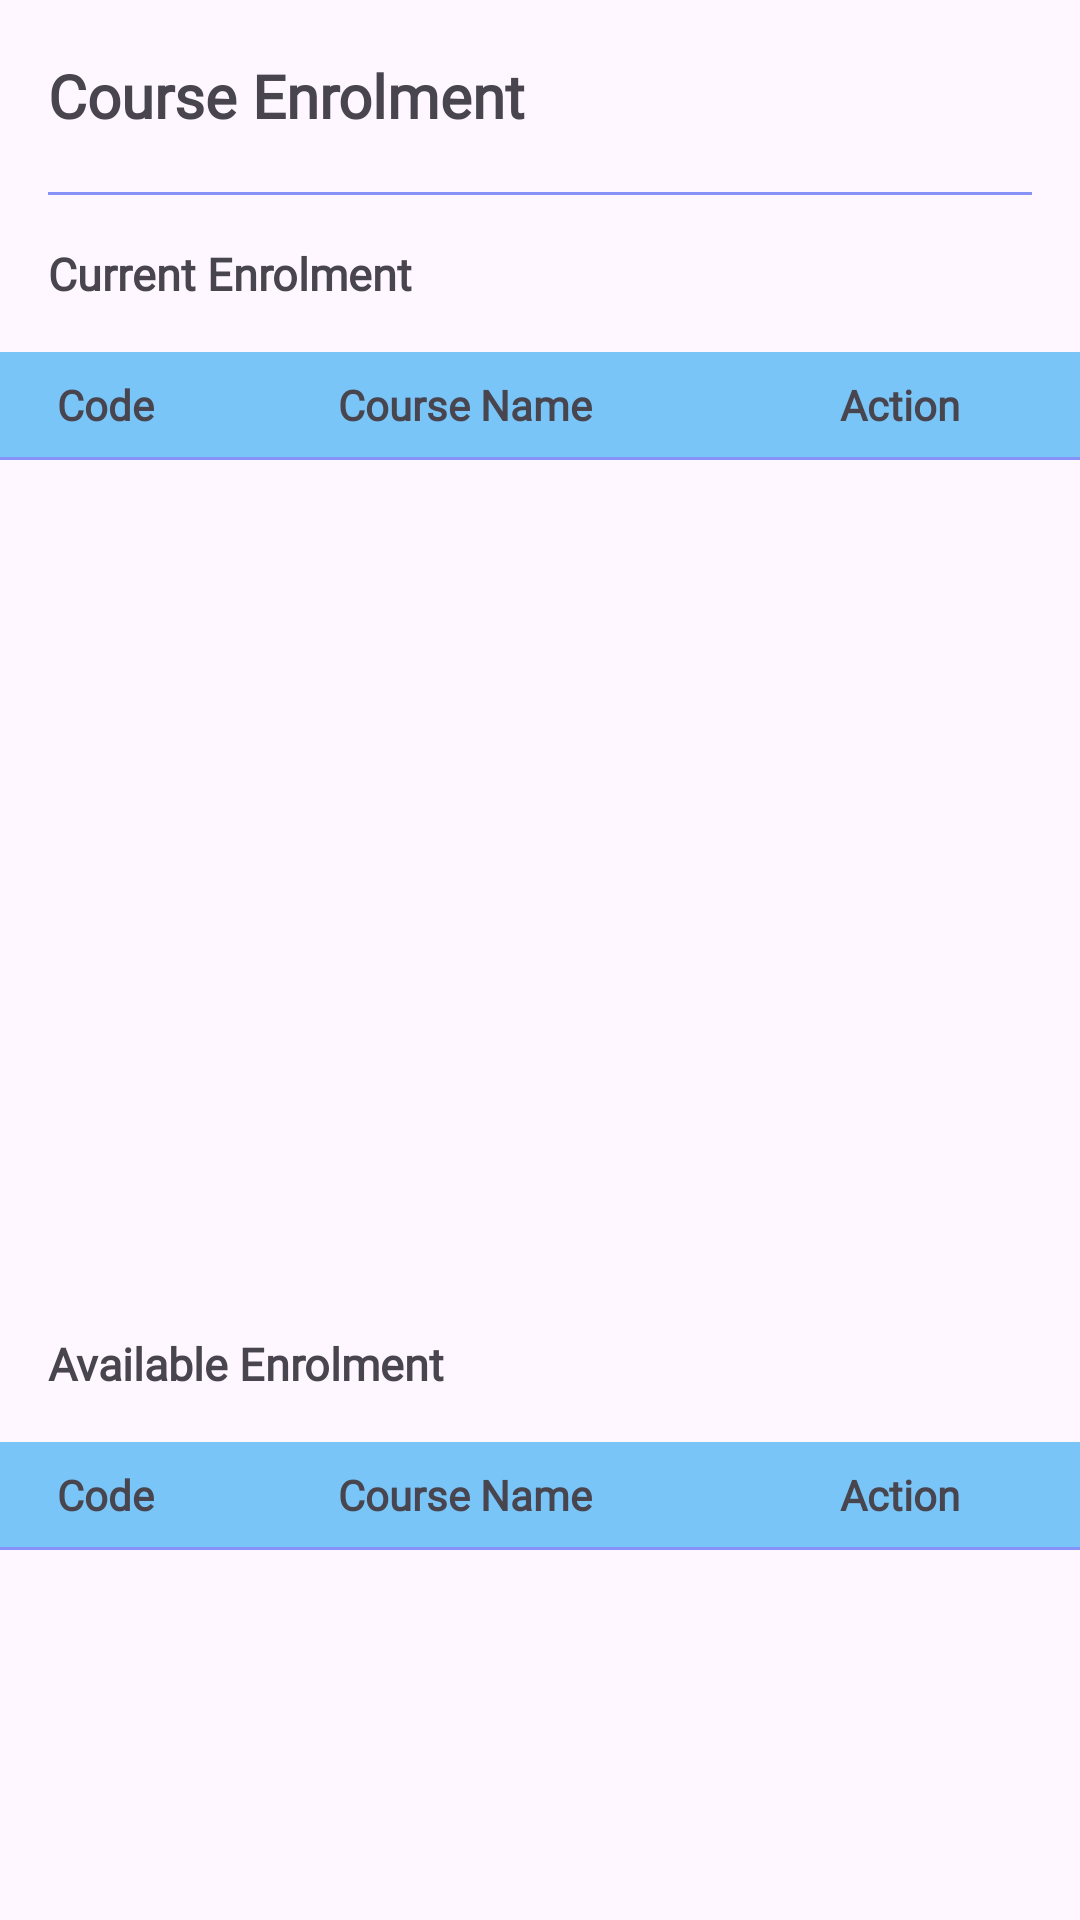

Reconstruct the res/layout file that produces this screen, plus the resources it refers to.
<!-- AndroidManifest.xml: application theme Theme.AttendanceManagementSystem -->
<!-- res/layout/student_course_enrolment.xml -->
<?xml version="1.0" encoding="utf-8"?>
<androidx.drawerlayout.widget.DrawerLayout
    android:layout_width="match_parent"
    android:layout_height="match_parent"
    android:id="@+id/nav"
    xmlns:android="http://schemas.android.com/apk/res/android"
    xmlns:tools="http://schemas.android.com/tools"
    xmlns:app="http://schemas.android.com/apk/res-auto"
    tools:context=".StudentClassEnrolmentActivity">

    <LinearLayout
        android:id="@+id/home_content"
        android:layout_width="match_parent"
        android:layout_height="match_parent"
        android:orientation="vertical">

        <com.google.android.material.appbar.MaterialToolbar
            android:id="@+id/toolbar"
            android:layout_width="match_parent"
            android:layout_height="?attr/actionBarSize">
            <TextView
                android:layout_width="wrap_content"
                android:layout_height="wrap_content"
                android:text="Course Enrolment"
                android:fontFamily="@font/font_family"
                android:textSize="20sp"
                android:textStyle="bold"
                android:layout_gravity="center_vertical" />

        </com.google.android.material.appbar.MaterialToolbar>
        <View
            android:layout_width="wrap_content"
            android:layout_height="1dp"
            android:layout_below="@id/toolbar"
            android:layout_marginStart="16dp"
            android:layout_marginEnd="16dp"
            android:background="@color/purple" />

        <LinearLayout
            android:layout_width="match_parent"
            android:layout_height="match_parent"
            android:orientation="vertical">

            <TextView
                android:id="@+id/current_enrolment_table_title"
                android:layout_width="match_parent"
                android:layout_height="wrap_content"
                android:text="Current Enrolment"
                android:layout_margin="16dp"
                android:fontFamily="@font/font_family"
                android:textSize="15sp"
                android:textStyle="bold" />

            <TableLayout
                android:layout_width="match_parent"
                android:layout_height="wrap_content"
                android:weightSum="3"
                android:layout_below="@id/current_enrolment_table_title"
                android:id="@+id/current_enrolment_table">

                <TableRow>
                    <TextView
                        android:layout_width="50dp"
                        android:layout_height="wrap_content"
                        android:text="Code"
                        android:fontFamily="@font/font_family"
                        android:textSize="14sp"
                        android:singleLine="true"
                        android:textStyle="bold"
                        android:gravity="center"
                        android:layout_weight="1"
                        android:padding="8dp"
                        android:background="#79c5f7" /> 

                    <TextView
                        android:layout_width="150dp"
                        android:layout_height="wrap_content"
                        android:text="Course Name"
                        android:singleLine="true"
                        android:fontFamily="@font/font_family"
                        android:textSize="14sp"
                        android:textStyle="bold"
                        android:gravity="center"
                        android:layout_weight="1"
                        android:padding="8dp"
                        android:background="#79c5f7" /> 

                    <TextView
                        android:layout_width="100dp"
                        android:layout_height="wrap_content"
                        android:text="Action"
                        android:singleLine="true"
                        android:fontFamily="@font/font_family"
                        android:textSize="14sp"
                        android:textStyle="bold"
                        android:gravity="center"
                        android:layout_weight="1"
                        android:padding="8dp"
                        android:background="#79c5f7" /> 
                </TableRow>

                <View
                    android:id="@+id/current_enrolment_table_header_line"
                    android:layout_width="wrap_content"
                    android:layout_height="1dp"
                    android:layout_marginBottom="5dp"
                    android:layout_below="@id/current_enrolment_table"
                    android:background="@color/purple" />

            </TableLayout>

            <androidx.recyclerview.widget.RecyclerView
                android:layout_width="match_parent"
                android:layout_height="270dp"
                android:id="@+id/current_enrolment_table_recycler_view" />

            <TextView
                android:id="@+id/available_enrolment_table_title"
                android:layout_width="match_parent"
                android:layout_height="wrap_content"
                android:text="Available Enrolment"
                android:layout_below="@id/current_enrolment_table"
                android:layout_margin="16dp"
                android:fontFamily="@font/font_family"
                android:textSize="15sp"
                android:textStyle="bold" />

            <TableLayout
                android:layout_width="match_parent"
                android:layout_height="wrap_content"
                android:layout_below="@id/available_enrolment_table_title"
                android:weightSum="3"
                android:id="@+id/available_enrolment_table">

                <TableRow>
                    <TextView
                        android:layout_width="50dp"
                        android:layout_height="wrap_content"
                        android:text="Code"
                        android:fontFamily="@font/font_family"
                        android:textSize="14sp"
                        android:textStyle="bold"
                        android:gravity="center"
                        android:layout_weight="1"
                        android:padding="8dp"
                        android:background="#79c5f7" />

                    <TextView
                        android:layout_width="150dp"
                        android:layout_height="wrap_content"
                        android:text="Course Name"
                        android:fontFamily="@font/font_family"
                        android:textSize="14sp"
                        android:textStyle="bold"
                        android:layout_weight="1"
                        android:gravity="center"
                        android:padding="8dp"
                        android:background="#79c5f7" />

                    <TextView
                        android:layout_width="100dp"
                        android:layout_height="wrap_content"
                        android:text="Action"
                        android:fontFamily="@font/font_family"
                        android:textSize="14sp"
                        android:textStyle="bold"
                        android:gravity="center"
                        android:layout_weight="1"
                        android:padding="8dp"
                        android:background="#79c5f7" />
                </TableRow>

                <View
                    android:id="@+id/available_enrolment_table_header_line"
                    android:layout_width="wrap_content"
                    android:layout_height="1dp"
                    android:layout_marginBottom="5dp"
                    android:layout_below="@id/current_enrolment_table"
                    android:background="@color/purple" />
            </TableLayout>

            <androidx.recyclerview.widget.RecyclerView
                android:layout_width="match_parent"
                android:layout_height="270dp"
                android:id="@+id/available_enrolment_table_recycler_view" />
        </LinearLayout>
    </LinearLayout>

    <com.google.android.material.navigation.NavigationView
        android:id="@+id/navigation_view"
        android:layout_width="wrap_content"
        android:layout_height="match_parent"
        android:layout_gravity="start"
        android:fitsSystemWindows="true"
        app:menu="@menu/student_sidebar"
        android:maxWidth="250dp"
        app:itemIconTint="@color/purple"
        app:itemIconSize="30dp"
        app:itemIconPadding="30dp"
        app:itemVerticalPadding="15dp"
        app:headerLayout="@layout/checkmate_logo_menu" />

</androidx.drawerlayout.widget.DrawerLayout>
<!-- res/layout/checkmate_logo_menu.xml (included above) -->
<?xml version="1.0" encoding="utf-8"?>
<LinearLayout
    xmlns:android="http://schemas.android.com/apk/res/android"
    android:layout_width="wrap_content"
    android:layout_height="match_parent"
    android:orientation="vertical"
    android:gravity="center"
    android:padding="16dp">
    
    <ImageView
        android:layout_width="90dp"
        android:layout_height="90dp"
        android:layout_marginHorizontal="65dp"
        android:src="@drawable/checkmate_logo"
        android:contentDescription="CheckMate Logo" />
</LinearLayout>
<!-- resources referenced by this layout -->
<resources>
  <color name="purple">#FF8692F7</color>
  <!-- drawable checkmate_logo: png bitmap (drawable, 125178 bytes) -->
  <style name="Theme.AttendanceManagementSystem" parent="Theme.Material3.DayNight.NoActionBar" />
</resources>
